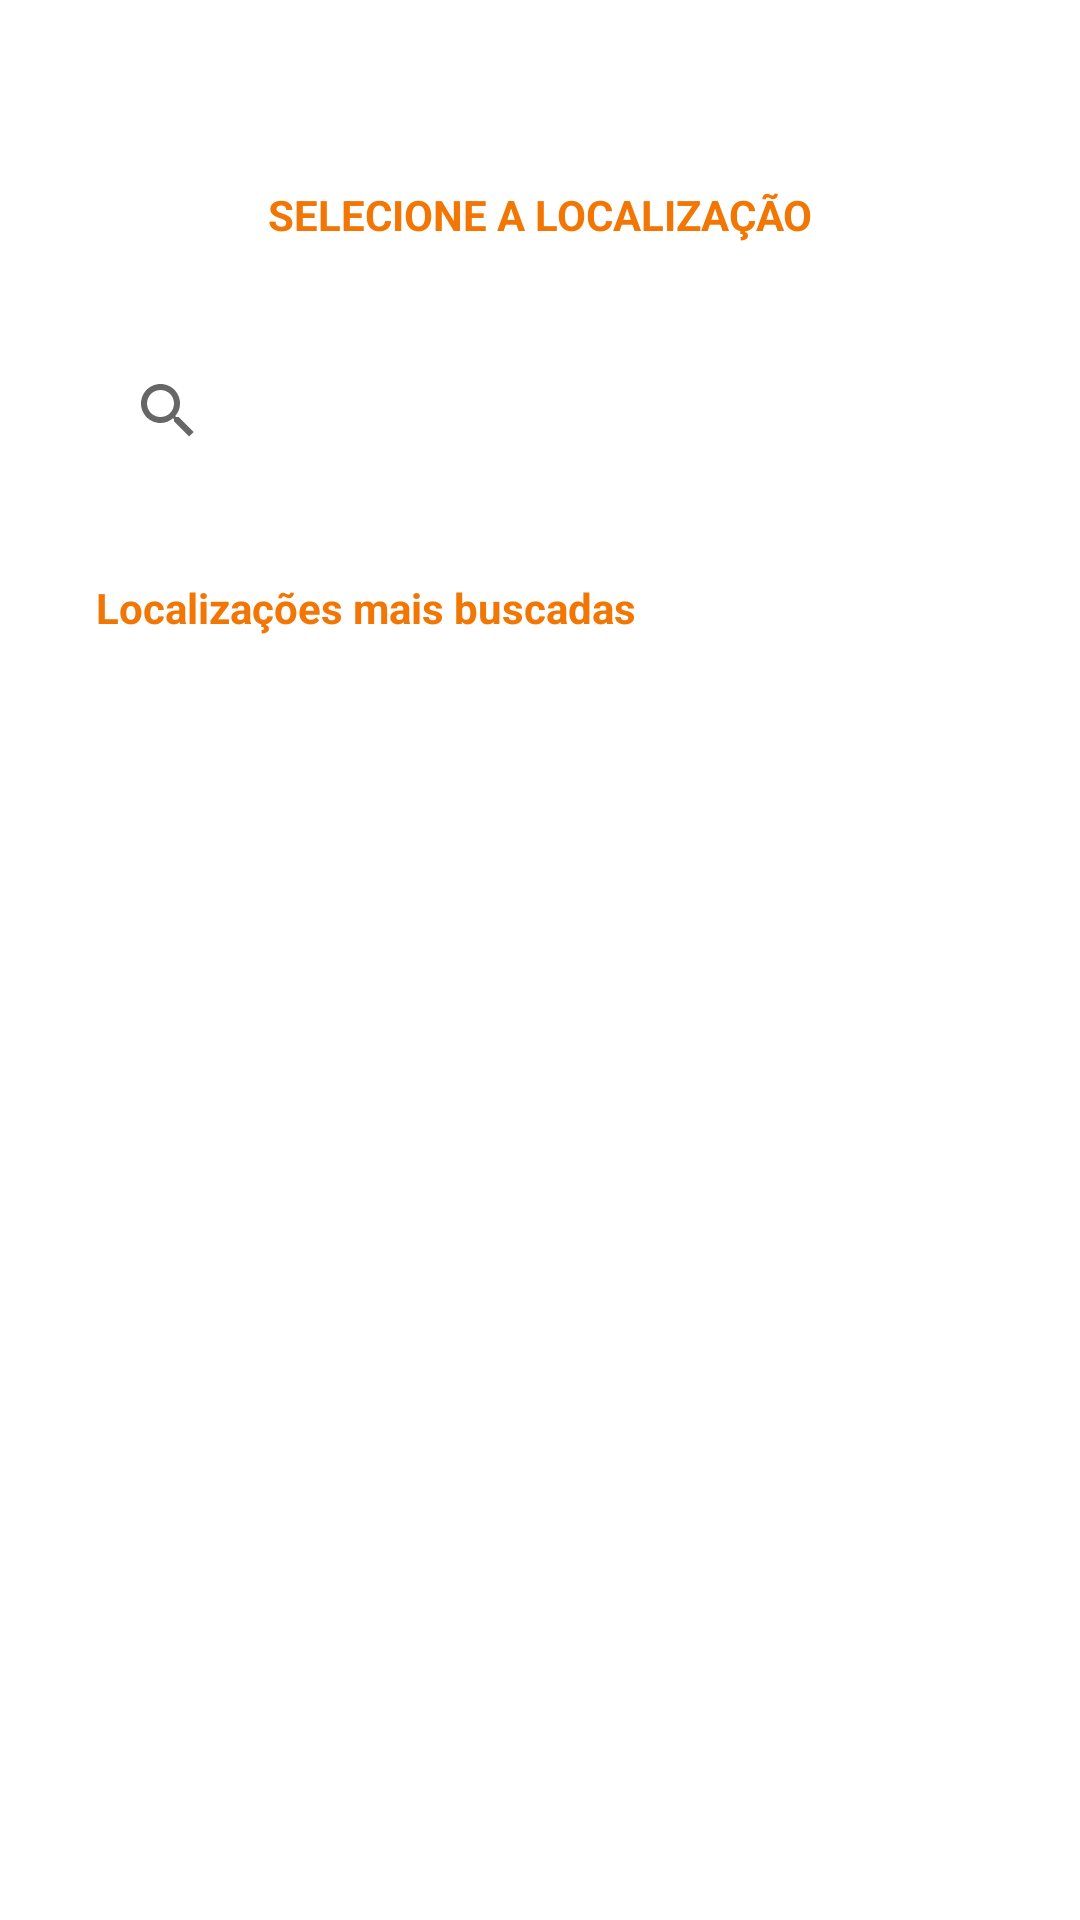

Write the Android layout XML for this screen, with the resource values it uses.
<!-- AndroidManifest.xml: application theme Theme.MyApp -->
<!-- res/layout/activity_maps.xml -->
<?xml version="1.0" encoding="utf-8"?>
<LinearLayout xmlns:android="http://schemas.android.com/apk/res/android"
    xmlns:app="http://schemas.android.com/apk/res-auto"
    xmlns:tools="http://schemas.android.com/tools"
    android:layout_width="match_parent"
    android:layout_height="match_parent"
    android:orientation="vertical"
    tools:context=".Maps">

    <ScrollView
        android:layout_width="match_parent"
        android:layout_height="match_parent">

        <LinearLayout
            android:layout_width="match_parent"
            android:layout_height="wrap_content"
            android:orientation="vertical" >

            <TextView
                android:id="@+id/textTitleMaps"
                android:layout_width="match_parent"
                android:layout_height="wrap_content"
                android:layout_marginStart="62dp"
                android:layout_marginTop="62dp"
                android:layout_marginEnd="62dp"
                android:text="Selecione a Localização"
                android:textAlignment="center"
                android:textAllCaps="true"
                android:textColor="#F17604"
                android:textStyle="bold" />

            <SearchView
                android:id="@+id/searchMaps"
                android:layout_width="match_parent"
                android:layout_height="match_parent"
                android:layout_marginStart="32dp"
                android:layout_marginTop="32dp"
                android:layout_marginEnd="32dp">

            </SearchView>

            <TextView
                android:id="@+id/texSubTitleMaps"
                android:layout_width="wrap_content"
                android:layout_height="wrap_content"
                android:layout_marginStart="32dp"
                android:layout_marginTop="32dp"
                android:layout_marginEnd="32dp"
                android:layout_weight="1"
                android:text="Localizações mais buscadas"
                android:textColor="#F17604"
                android:textSize="14sp"
                android:textStyle="bold" />
        </LinearLayout>
    </ScrollView>

</LinearLayout>
<!-- resources referenced by this layout -->
<resources>
  <style name="Theme.MyApp" parent="Base.Theme.MyApp" />
  <color name="blue_500">#01318b</color>
  <color name="purple_700">#3700b3</color>
  <color name="orange_500">#f17604</color>
  <color name="green_500">#018786</color>
  <color name="white_50">#ffffff</color>
  <color name="red_600">#f30502</color>
  <color name="black_900">#220000</color>
  <style name="TextAppearance.MyTheme.Headline2" parent="TextAppearance.MaterialComponents.Headline2">
          <item name="fontFamily">@font/montserrat</item>
          <item name="android:fontFamily">@font/montserrat</item>
      </style>
  <style name="TextAppearance.MyTheme.Headline3" parent="TextAppearance.MaterialComponents.Headline3">
          <item name="fontFamily">@font/montserrat</item>
          <item name="android:fontFamily">@font/montserrat</item>
      </style>
  <style name="TextAppearance.MyTheme.Headline4" parent="TextAppearance.MaterialComponents.Headline4">
          <item name="fontFamily">@font/montserrat</item>
          <item name="android:fontFamily">@font/montserrat</item>
      </style>
  <style name="TextAppearance.MyTheme.Headline5" parent="TextAppearance.MaterialComponents.Headline5">
          <item name="fontFamily">@font/montserrat</item>
          <item name="android:fontFamily">@font/montserrat</item>
      </style>
  <style name="TextAppearance.MyTheme.Headline6" parent="TextAppearance.MaterialComponents.Headline6">
          <item name="fontFamily">@font/montserrat</item>
          <item name="android:fontFamily">@font/montserrat</item>
      </style>
  <style name="TextAppearance.MyTheme.Subtitle1" parent="TextAppearance.MaterialComponents.Subtitle1">
          <item name="fontFamily">@font/montserrat</item>
          <item name="android:fontFamily">@font/montserrat</item>
      </style>
  <style name="TextAppearance.MyTheme.Subtitle2" parent="TextAppearance.MaterialComponents.Subtitle2">
          <item name="fontFamily">@font/montserrat</item>
          <item name="android:fontFamily">@font/montserrat</item>
      </style>
  <style name="TextAppearance.MyTheme.Body1" parent="TextAppearance.MaterialComponents.Body1">
          <item name="fontFamily">@font/montserrat</item>
          <item name="android:fontFamily">@font/montserrat</item>
      </style>
  <style name="TextAppearance.MyTheme.Body2" parent="TextAppearance.MaterialComponents.Body2">
          <item name="fontFamily">@font/montserrat</item>
          <item name="android:fontFamily">@font/montserrat</item>
      </style>
  <style name="TextAppearance.MyTheme.Button" parent="TextAppearance.MaterialComponents.Button">
          <item name="fontFamily">@font/montserrat</item>
          <item name="android:fontFamily">@font/montserrat</item>
      </style>
  <style name="TextAppearance.MyTheme.Caption" parent="TextAppearance.MaterialComponents.Caption">
          <item name="fontFamily">@font/montserrat</item>
          <item name="android:fontFamily">@font/montserrat</item>
      </style>
  <style name="TextAppearance.MyTheme.Overline" parent="TextAppearance.MaterialComponents.Overline">
          <item name="fontFamily">@font/montserrat</item>
          <item name="android:fontFamily">@font/montserrat</item>
      </style>
  <style name="ShapeAppearance.MyTheme.SmallComponent" parent="ShapeAppearance.MaterialComponents.SmallComponent">
          <item name="cornerSize">20dp</item>
          <item name="cornerFamily">rounded</item>
      </style>
  <style name="ShapeAppearance.MyTheme.MediumComponent" parent="ShapeAppearance.MaterialComponents.MediumComponent">
          <item name="cornerSize">20dp</item>
          <item name="cornerFamily">rounded</item>
      </style>
  <style name="ShapeAppearance.MyTheme.LargeComponent" parent="ShapeAppearance.MaterialComponents.LargeComponent">
          <item name="cornerSize">0dp</item>
          <item name="cornerFamily">rounded</item>
      </style>
</resources>
